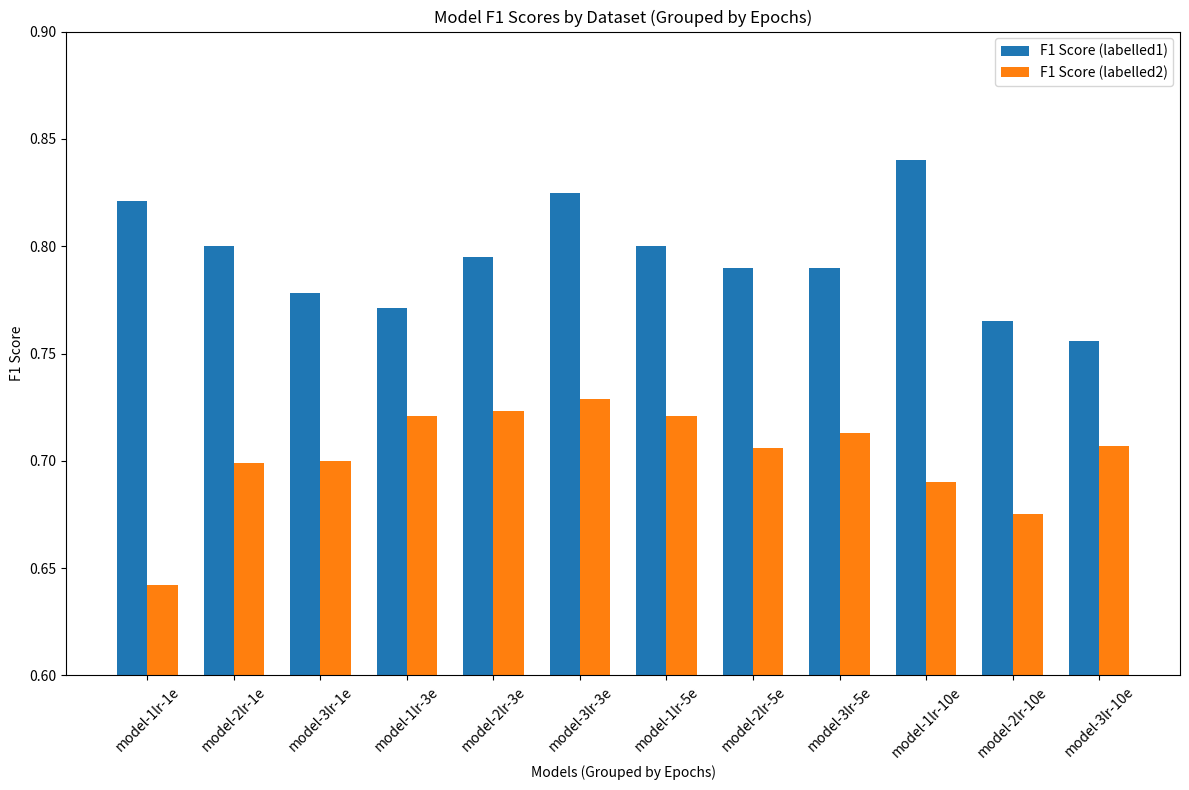

Source code (Python): (Note: this script raises an exception after producing the figure.)
# import matplotlib.pyplot as plt
# import numpy as np

# # Data for models
# models = [
#     "model-1lr-1e", "model-1lr-3e", "model-1lr-5e", "model-1lr-10e",
#     "model-2lr-1e", "model-2lr-3e", "model-2lr-5e", "model-2lr-10e",
#     "model-3lr-1e", "model-3lr-3e", "model-3lr-5e", "model-3lr-10e"
# ]

# # F1 Score data for each dataset
# f1_data = {
#     "labelled1": [0.821, 0.771, 0.800, 0.840, 0.800, 0.795, 0.790, 0.765, 0.778, 0.825, 0.790, 0.756],
#     "labelled2": [0.642, 0.721, 0.721, 0.690, 0.699, 0.723, 0.706, 0.675, 0.700, 0.729, 0.713, 0.707]
# }

# # Plotting
# x = np.arange(len(models))  # Model indices
# width = 0.35  # Bar width

# fig, ax = plt.subplots(figsize=(12, 8))

# # Bar charts for F1 scores
# ax.bar(x - width / 2, f1_data["labelled1"], width, label="F1 Score (labelled1)")
# ax.bar(x + width / 2, f1_data["labelled2"], width, label="F1 Score (labelled2)")

# # Labels, title, and y-axis range
# ax.set_xlabel("Models")
# ax.set_ylabel("F1 Score")
# ax.set_title("Model F1 Scores by Dataset")
# ax.set_xticks(x)
# ax.set_xticklabels(models, rotation=45)
# ax.set_ylim(0.6, 1.0)  # Set y-axis range from 0.6 to 1.0
# ax.legend()

# # Save and show the plot
# plt.tight_layout()
# plt.savefig("graphMakers/model_f1_scores.png")
# plt.show()

import matplotlib.pyplot as plt
import numpy as np

# Data for models ordered by epochs
models = [
    "model-1lr-1e", "model-2lr-1e", "model-3lr-1e",
    "model-1lr-3e", "model-2lr-3e", "model-3lr-3e",
    "model-1lr-5e", "model-2lr-5e", "model-3lr-5e",
    "model-1lr-10e", "model-2lr-10e", "model-3lr-10e"
]

# F1 Score data reordered by epochs
f1_data = {
    "labelled1": [0.821, 0.800, 0.778, 0.771, 0.795, 0.825, 0.800, 0.790, 0.790, 0.840, 0.765, 0.756],
    "labelled2": [0.642, 0.699, 0.700, 0.721, 0.723, 0.729, 0.721, 0.706, 0.713, 0.690, 0.675, 0.707]
}

# Plotting
x = np.arange(len(models))  # Model indices
width = 0.35  # Bar width

fig, ax = plt.subplots(figsize=(12, 8))

# Bar charts for F1 scores
ax.bar(x - width / 2, f1_data["labelled1"], width, label="F1 Score (labelled1)")
ax.bar(x + width / 2, f1_data["labelled2"], width, label="F1 Score (labelled2)")

# Labels, title, and y-axis range
ax.set_xlabel("Models (Grouped by Epochs)")
ax.set_ylabel("F1 Score")
ax.set_title("Model F1 Scores by Dataset (Grouped by Epochs)")
ax.set_xticks(x)
ax.set_xticklabels(models, rotation=45)
ax.set_ylim(0.6, 0.9)  # Set y-axis range from 0.6 to 1.0
ax.legend()

# Save and show the plot
plt.tight_layout()
plt.savefig("graphMakers/model_f1_scores_by_epochs.png")
plt.show()
